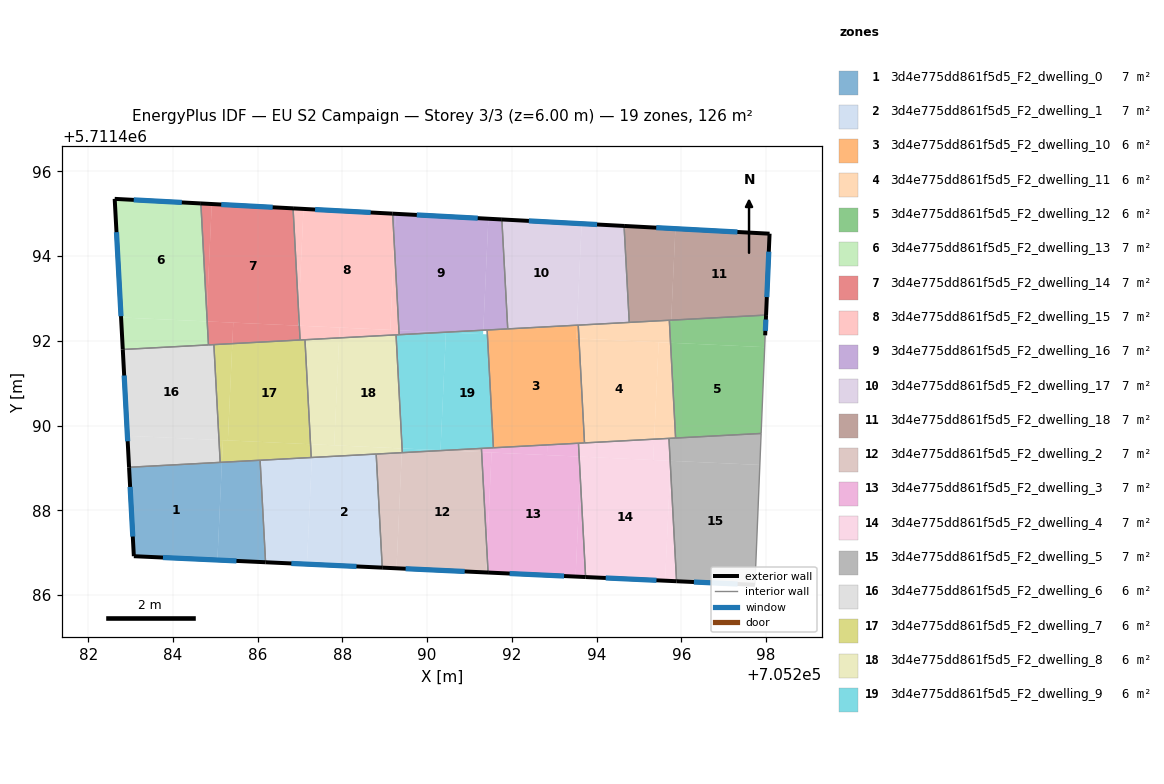
=== STOREY PLAN SPEC (per zone: floor XY polygon, exterior-wall plan segments, windows/doors) ===
zone 1: 3d4e775dd861f5d5_F2_dwelling_0  (7.0 m²)
  floor: (705286.06, 5711489.18) (705286.19, 5711486.77) (705285.05, 5711486.83) (705285.16, 5711489.13)
  floor: (705286.06, 5711489.18) (705285.16, 5711489.13) (705285.05, 5711486.83) (705286.19, 5711486.77) (705283.08, 5711486.92) (705282.96, 5711489.02)
  exterior wall: (705283.08, 5711486.92) – (705286.19, 5711486.77)  [3.1 m]
    window: (705283.76, 5711486.89) – (705285.50, 5711486.81)  [2.9 m²]
  exterior wall: (705282.96, 5711489.02) – (705283.08, 5711486.92)  [2.1 m]
    window: (705282.99, 5711488.55) – (705283.05, 5711487.38)  [2.0 m²]
  interior walls: 3
zone 2: 3d4e775dd861f5d5_F2_dwelling_1  (7.0 m²)
  floor: (705287.28, 5711489.25) (705287.16, 5711486.73) (705286.19, 5711486.77) (705286.06, 5711489.18)
  floor: (705288.80, 5711489.33) (705288.94, 5711486.65) (705287.16, 5711486.73) (705287.28, 5711489.25)
  exterior wall: (705286.19, 5711486.77) – (705288.94, 5711486.65)  [2.8 m]
    window: (705286.79, 5711486.75) – (705288.33, 5711486.68)  [2.6 m²]
  interior walls: 4
zone 3: 3d4e775dd861f5d5_F2_dwelling_10  (6.0 m²)
  floor: (705293.57, 5711492.37) (705293.58, 5711492.05) (705293.52, 5711492.06) (705293.54, 5711492.37)
  floor: (705293.57, 5711492.37) (705293.71, 5711489.59) (705291.56, 5711489.48) (705291.42, 5711492.26) (705293.54, 5711492.37) (705293.52, 5711492.06) (705293.58, 5711492.05)
  interior walls: 6
zone 4: 3d4e775dd861f5d5_F2_dwelling_11  (6.0 m²)
  floor: (705295.46, 5711491.97) (705295.36, 5711489.68) (705293.71, 5711489.59) (705293.58, 5711492.05)
  floor: (705295.72, 5711492.49) (705295.74, 5711492.05) (705295.73, 5711491.95) (705293.58, 5711492.05) (705293.57, 5711492.37)
  floor: (705295.73, 5711491.95) (705295.80, 5711490.98) (705295.86, 5711489.71) (705295.71, 5711489.70) (705295.36, 5711489.68) (705295.46, 5711491.97)
  interior walls: 6
zone 5: 3d4e775dd861f5d5_F2_dwelling_12  (6.0 m²)
  floor: (705297.97, 5711491.85) (705297.88, 5711489.81) (705295.86, 5711489.71) (705295.74, 5711491.95)
  floor: (705295.76, 5711492.49) (705295.74, 5711492.05) (705295.72, 5711492.49)
  floor: (705298.00, 5711492.61) (705297.98, 5711492.13) (705297.97, 5711491.85) (705295.74, 5711491.95) (705295.74, 5711492.05) (705295.76, 5711492.49)
  exterior wall: (705297.98, 5711492.13) – (705298.00, 5711492.61)  [0.5 m]
    window: (705297.98, 5711492.24) – (705297.99, 5711492.50)  [0.4 m²]
  interior walls: 4
zone 6: 3d4e775dd861f5d5_F2_dwelling_13  (7.0 m²)
  floor: (705284.66, 5711495.24) (705284.80, 5711492.65) (705284.79, 5711492.46) (705282.78, 5711492.55) (705282.62, 5711495.35)
  floor: (705284.81, 5711492.46) (705284.84, 5711491.90) (705282.82, 5711491.80) (705282.78, 5711492.55) (705284.79, 5711492.46)
  exterior wall: (705282.62, 5711495.35) – (705282.82, 5711491.80)  [3.6 m]
    window: (705282.67, 5711494.57) – (705282.77, 5711492.58)  [3.3 m²]
  exterior wall: (705284.66, 5711495.24) – (705282.62, 5711495.35)  [2.0 m]
    window: (705284.21, 5711495.27) – (705283.07, 5711495.33)  [1.9 m²]
  interior walls: 2
zone 7: 3d4e775dd861f5d5_F2_dwelling_14  (7.0 m²)
  floor: (705286.83, 5711495.13) (705286.97, 5711492.65) (705286.95, 5711492.36) (705284.81, 5711492.46) (705284.80, 5711492.65) (705284.92, 5711495.23)
  floor: (705284.92, 5711495.23) (705284.80, 5711492.65) (705284.66, 5711495.24)
  floor: (705286.98, 5711492.36) (705287.00, 5711492.02) (705285.40, 5711491.93) (705285.42, 5711492.43) (705286.95, 5711492.36)
  floor: (705285.42, 5711492.43) (705285.40, 5711491.93) (705284.84, 5711491.90) (705284.81, 5711492.46)
  exterior wall: (705286.83, 5711495.13) – (705284.66, 5711495.24)  [2.2 m]
    window: (705286.35, 5711495.15) – (705285.14, 5711495.22)  [2.0 m²]
  interior walls: 4
zone 8: 3d4e775dd861f5d5_F2_dwelling_15  (7.0 m²)
  floor: (705289.19, 5711495.00) (705289.22, 5711494.30) (705289.13, 5711492.26) (705286.98, 5711492.36) (705286.97, 5711492.65) (705287.08, 5711495.11)
  floor: (705287.08, 5711495.11) (705286.97, 5711492.65) (705286.83, 5711495.13)
  floor: (705289.33, 5711492.25) (705289.34, 5711492.14) (705287.92, 5711492.07) (705287.93, 5711492.31)
  floor: (705289.22, 5711494.30) (705289.33, 5711492.25) (705289.13, 5711492.26)
  floor: (705287.93, 5711492.31) (705287.92, 5711492.07) (705287.00, 5711492.02) (705286.98, 5711492.36)
  exterior wall: (705289.19, 5711495.00) – (705286.83, 5711495.13)  [2.4 m]
    window: (705288.67, 5711495.03) – (705287.35, 5711495.10)  [2.2 m²]
  interior walls: 5
zone 9: 3d4e775dd861f5d5_F2_dwelling_16  (7.0 m²)
  floor: (705291.44, 5711494.88) (705291.32, 5711492.25) (705290.39, 5711492.20) (705289.33, 5711492.25) (705289.22, 5711494.30) (705289.26, 5711495.00)
  floor: (705289.26, 5711495.00) (705289.22, 5711494.30) (705289.19, 5711495.00)
  floor: (705290.38, 5711492.20) (705289.34, 5711492.14) (705289.33, 5711492.25)
  floor: (705291.76, 5711494.87) (705291.90, 5711492.28) (705291.32, 5711492.25) (705291.44, 5711494.88)
  exterior wall: (705291.76, 5711494.87) – (705289.19, 5711495.00)  [2.6 m]
    window: (705291.19, 5711494.90) – (705289.76, 5711494.97)  [2.4 m²]
  interior walls: 4
zone 10: 3d4e775dd861f5d5_F2_dwelling_17  (7.0 m²)
  floor: (705293.65, 5711494.76) (705293.54, 5711492.37) (705291.90, 5711492.28) (705291.76, 5711494.87)
  floor: (705294.65, 5711494.71) (705294.77, 5711492.44) (705293.57, 5711492.37) (705293.54, 5711492.37) (705293.65, 5711494.76)
  exterior wall: (705294.65, 5711494.71) – (705291.76, 5711494.87)  [2.9 m]
    window: (705294.01, 5711494.75) – (705292.40, 5711494.83)  [2.7 m²]
  interior walls: 4
zone 11: 3d4e775dd861f5d5_F2_dwelling_18  (7.0 m²)
  floor: (705295.86, 5711494.65) (705295.76, 5711492.49) (705294.77, 5711492.43) (705294.65, 5711494.71)
  floor: (705298.08, 5711494.53) (705298.00, 5711492.61) (705295.76, 5711492.49) (705295.86, 5711494.65)
  exterior wall: (705298.00, 5711492.61) – (705298.08, 5711494.53)  [1.9 m]
    window: (705298.02, 5711493.03) – (705298.06, 5711494.10)  [1.8 m²]
  exterior wall: (705298.08, 5711494.53) – (705294.65, 5711494.71)  [3.4 m]
    window: (705297.32, 5711494.57) – (705295.41, 5711494.67)  [3.2 m²]
  interior walls: 3
zone 12: 3d4e775dd861f5d5_F2_dwelling_2  (7.0 m²)
  floor: (705289.40, 5711489.36) (705289.28, 5711486.63) (705288.94, 5711486.65) (705288.80, 5711489.33)
  floor: (705291.29, 5711489.37) (705291.41, 5711487.01) (705291.39, 5711486.53) (705289.28, 5711486.63) (705289.40, 5711489.36) (705290.41, 5711489.41)
  floor: (705291.41, 5711487.01) (705291.44, 5711486.53) (705291.39, 5711486.53)
  floor: (705291.28, 5711489.45) (705291.29, 5711489.37) (705290.41, 5711489.41)
  exterior wall: (705288.94, 5711486.65) – (705291.44, 5711486.53)  [2.5 m]
    window: (705289.49, 5711486.62) – (705290.89, 5711486.56)  [2.3 m²]
  interior walls: 4
zone 13: 3d4e775dd861f5d5_F2_dwelling_3  (7.0 m²)
  floor: (705291.52, 5711489.36) (705291.41, 5711487.01) (705291.29, 5711489.37)
  floor: (705293.59, 5711489.27) (705293.61, 5711488.81) (705293.50, 5711486.44) (705291.44, 5711486.53) (705291.41, 5711487.01) (705291.52, 5711489.36)
  floor: (705293.61, 5711488.81) (705293.74, 5711486.43) (705293.50, 5711486.44)
  floor: (705292.84, 5711489.54) (705292.83, 5711489.30) (705291.29, 5711489.37) (705291.28, 5711489.46)
  floor: (705293.57, 5711489.58) (705293.59, 5711489.27) (705292.83, 5711489.30) (705292.84, 5711489.54)
  exterior wall: (705291.44, 5711486.53) – (705293.74, 5711486.42)  [2.3 m]
    window: (705291.95, 5711486.51) – (705293.23, 5711486.45)  [2.2 m²]
  interior walls: 4
zone 14: 3d4e775dd861f5d5_F2_dwelling_4  (7.0 m²)
  floor: (705295.74, 5711489.17) (705295.74, 5711489.05) (705295.62, 5711486.34) (705293.74, 5711486.43) (705293.61, 5711488.81) (705293.63, 5711489.27)
  floor: (705295.74, 5711489.05) (705295.89, 5711486.33) (705295.62, 5711486.34)
  floor: (705295.36, 5711489.68) (705295.33, 5711489.19) (705293.63, 5711489.27) (705293.59, 5711489.27) (705293.57, 5711489.58)
  floor: (705295.71, 5711489.70) (705295.74, 5711489.17) (705295.33, 5711489.19) (705295.36, 5711489.68)
  floor: (705293.63, 5711489.27) (705293.61, 5711488.81) (705293.59, 5711489.27)
  exterior wall: (705293.74, 5711486.42) – (705295.89, 5711486.33)  [2.1 m]
    window: (705294.21, 5711486.40) – (705295.41, 5711486.35)  [2.0 m²]
  interior walls: 4
zone 15: 3d4e775dd861f5d5_F2_dwelling_5  (7.0 m²)
  floor: (705297.85, 5711489.07) (705297.74, 5711486.24) (705295.89, 5711486.33) (705295.74, 5711489.05) (705295.75, 5711489.17)
  floor: (705297.88, 5711489.81) (705297.85, 5711489.07) (705295.74, 5711489.17) (705295.71, 5711489.70) (705295.86, 5711489.71)
  exterior wall: (705295.89, 5711486.33) – (705297.74, 5711486.24)  [1.9 m]
    window: (705296.30, 5711486.31) – (705297.33, 5711486.26)  [1.7 m²]
  interior walls: 4
zone 16: 3d4e775dd861f5d5_F2_dwelling_6  (6.0 m²)
  floor: (705284.97, 5711491.91) (705285.09, 5711489.66) (705282.93, 5711489.76) (705282.82, 5711491.80)
  floor: (705285.09, 5711489.66) (705285.11, 5711489.13) (705282.96, 5711489.02) (705282.93, 5711489.76)
  exterior wall: (705282.82, 5711491.80) – (705282.96, 5711489.02)  [2.8 m]
    window: (705282.85, 5711491.18) – (705282.93, 5711489.63)  [2.6 m²]
  interior walls: 4
zone 17: 3d4e775dd861f5d5_F2_dwelling_7  (6.0 m²)
  floor: (705287.12, 5711492.03) (705287.25, 5711489.56) (705285.30, 5711489.65) (705285.40, 5711491.93)
  floor: (705285.18, 5711489.66) (705285.16, 5711489.13) (705285.11, 5711489.13) (705285.09, 5711489.66)
  floor: (705287.25, 5711489.56) (705287.26, 5711489.25) (705285.16, 5711489.13) (705285.18, 5711489.66)
  floor: (705287.12, 5711492.03) (705285.40, 5711491.93) (705285.30, 5711489.65) (705287.25, 5711489.56) (705285.09, 5711489.66) (705285.11, 5711489.16) (705284.97, 5711491.91)
  interior walls: 6
zone 18: 3d4e775dd861f5d5_F2_dwelling_8  (6.0 m²)
  floor: (705289.27, 5711492.14) (705289.41, 5711489.46) (705287.81, 5711489.53) (705287.92, 5711492.07)
  floor: (705287.29, 5711489.56) (705287.28, 5711489.25) (705287.26, 5711489.25) (705287.25, 5711489.56)
  floor: (705289.41, 5711489.46) (705289.40, 5711489.36) (705287.28, 5711489.25) (705287.29, 5711489.56)
  floor: (705287.92, 5711492.07) (705287.81, 5711489.53) (705287.25, 5711489.56) (705287.12, 5711492.03)
  interior walls: 5
zone 19: 3d4e775dd861f5d5_F2_dwelling_9  (6.0 m²)
  floor: (705291.42, 5711492.15) (705291.56, 5711489.48) (705290.41, 5711489.41) (705290.31, 5711489.42) (705290.44, 5711492.20)
  floor: (705291.32, 5711492.25) (705291.32, 5711492.16) (705290.39, 5711492.20)
  floor: (705290.44, 5711492.20) (705290.31, 5711489.42) (705289.41, 5711489.46) (705289.27, 5711492.14) (705290.38, 5711492.20)
  floor: (705290.41, 5711489.41) (705289.41, 5711489.36) (705289.41, 5711489.46)
  interior walls: 6

=== DERIVED (storey summary) ===
Building: EU S2 Campaign
Storey: 3 of 3  (floor level z = 6.00 m)
Storey gross floor area: 125.8 m²
Zones on this storey: 19
  - 3d4e775dd861f5d5_F2_dwelling_0: floor 7.0 m²; exterior wall 5.2 m (15.6 m²); 2 window(s) 4.9 m²; WWR 31.1%
  - 3d4e775dd861f5d5_F2_dwelling_1: floor 7.0 m²; exterior wall 2.8 m (8.3 m²); 1 window(s) 2.6 m²; WWR 31.1%
  - 3d4e775dd861f5d5_F2_dwelling_10: floor 6.0 m²
  - 3d4e775dd861f5d5_F2_dwelling_11: floor 6.0 m²
  - 3d4e775dd861f5d5_F2_dwelling_12: floor 6.0 m²; exterior wall 0.5 m (1.4 m²); 1 window(s) 0.4 m²; WWR 31.1%
  - 3d4e775dd861f5d5_F2_dwelling_13: floor 7.0 m²; exterior wall 5.6 m (16.8 m²); 2 window(s) 5.2 m²; WWR 31.1%
  - 3d4e775dd861f5d5_F2_dwelling_14: floor 7.0 m²; exterior wall 2.2 m (6.5 m²); 1 window(s) 2.0 m²; WWR 31.1%
  - 3d4e775dd861f5d5_F2_dwelling_15: floor 7.0 m²; exterior wall 2.4 m (7.1 m²); 1 window(s) 2.2 m²; WWR 31.1%
  - 3d4e775dd861f5d5_F2_dwelling_16: floor 7.0 m²; exterior wall 2.6 m (7.7 m²); 1 window(s) 2.4 m²; WWR 31.1%
  - 3d4e775dd861f5d5_F2_dwelling_17: floor 7.0 m²; exterior wall 2.9 m (8.7 m²); 1 window(s) 2.7 m²; WWR 31.1%
  - 3d4e775dd861f5d5_F2_dwelling_18: floor 7.0 m²; exterior wall 5.4 m (16.1 m²); 2 window(s) 5.0 m²; WWR 31.1%
  - 3d4e775dd861f5d5_F2_dwelling_2: floor 7.0 m²; exterior wall 2.5 m (7.5 m²); 1 window(s) 2.3 m²; WWR 31.1%
  - 3d4e775dd861f5d5_F2_dwelling_3: floor 7.0 m²; exterior wall 2.3 m (6.9 m²); 1 window(s) 2.2 m²; WWR 31.1%
  - 3d4e775dd861f5d5_F2_dwelling_4: floor 7.0 m²; exterior wall 2.1 m (6.4 m²); 1 window(s) 2.0 m²; WWR 31.1%
  - 3d4e775dd861f5d5_F2_dwelling_5: floor 7.0 m²; exterior wall 1.9 m (5.6 m²); 1 window(s) 1.7 m²; WWR 31.1%
  - 3d4e775dd861f5d5_F2_dwelling_6: floor 6.0 m²; exterior wall 2.8 m (8.4 m²); 1 window(s) 2.6 m²; WWR 31.1%
  - 3d4e775dd861f5d5_F2_dwelling_7: floor 6.0 m²
  - 3d4e775dd861f5d5_F2_dwelling_8: floor 6.0 m²
  - 3d4e775dd861f5d5_F2_dwelling_9: floor 6.0 m²
Zone adjacency (shared interzone walls):
  - 3d4e775dd861f5d5_F2_dwelling_0 ↔ 3d4e775dd861f5d5_F2_dwelling_1
  - 3d4e775dd861f5d5_F2_dwelling_0 ↔ 3d4e775dd861f5d5_F2_dwelling_6
  - 3d4e775dd861f5d5_F2_dwelling_0 ↔ 3d4e775dd861f5d5_F2_dwelling_7
  - 3d4e775dd861f5d5_F2_dwelling_1 ↔ 3d4e775dd861f5d5_F2_dwelling_2
  - 3d4e775dd861f5d5_F2_dwelling_1 ↔ 3d4e775dd861f5d5_F2_dwelling_7
  - 3d4e775dd861f5d5_F2_dwelling_1 ↔ 3d4e775dd861f5d5_F2_dwelling_8
  - 3d4e775dd861f5d5_F2_dwelling_10 ↔ 3d4e775dd861f5d5_F2_dwelling_11
  - 3d4e775dd861f5d5_F2_dwelling_10 ↔ 3d4e775dd861f5d5_F2_dwelling_16
  - 3d4e775dd861f5d5_F2_dwelling_10 ↔ 3d4e775dd861f5d5_F2_dwelling_17
  - 3d4e775dd861f5d5_F2_dwelling_10 ↔ 3d4e775dd861f5d5_F2_dwelling_3
  - 3d4e775dd861f5d5_F2_dwelling_10 ↔ 3d4e775dd861f5d5_F2_dwelling_4
  - 3d4e775dd861f5d5_F2_dwelling_10 ↔ 3d4e775dd861f5d5_F2_dwelling_9
  - 3d4e775dd861f5d5_F2_dwelling_11 ↔ 3d4e775dd861f5d5_F2_dwelling_12
  - 3d4e775dd861f5d5_F2_dwelling_11 ↔ 3d4e775dd861f5d5_F2_dwelling_17
  - 3d4e775dd861f5d5_F2_dwelling_11 ↔ 3d4e775dd861f5d5_F2_dwelling_18
  - 3d4e775dd861f5d5_F2_dwelling_11 ↔ 3d4e775dd861f5d5_F2_dwelling_4
  - 3d4e775dd861f5d5_F2_dwelling_11 ↔ 3d4e775dd861f5d5_F2_dwelling_5
  - 3d4e775dd861f5d5_F2_dwelling_12 ↔ 3d4e775dd861f5d5_F2_dwelling_18
  - 3d4e775dd861f5d5_F2_dwelling_12 ↔ 3d4e775dd861f5d5_F2_dwelling_5
  - 3d4e775dd861f5d5_F2_dwelling_13 ↔ 3d4e775dd861f5d5_F2_dwelling_14
  - 3d4e775dd861f5d5_F2_dwelling_13 ↔ 3d4e775dd861f5d5_F2_dwelling_6
  - 3d4e775dd861f5d5_F2_dwelling_14 ↔ 3d4e775dd861f5d5_F2_dwelling_15
  - 3d4e775dd861f5d5_F2_dwelling_14 ↔ 3d4e775dd861f5d5_F2_dwelling_6
  - 3d4e775dd861f5d5_F2_dwelling_14 ↔ 3d4e775dd861f5d5_F2_dwelling_7
  - 3d4e775dd861f5d5_F2_dwelling_15 ↔ 3d4e775dd861f5d5_F2_dwelling_16
  - 3d4e775dd861f5d5_F2_dwelling_15 ↔ 3d4e775dd861f5d5_F2_dwelling_7
  - 3d4e775dd861f5d5_F2_dwelling_15 ↔ 3d4e775dd861f5d5_F2_dwelling_8
  - 3d4e775dd861f5d5_F2_dwelling_15 ↔ 3d4e775dd861f5d5_F2_dwelling_9
  - 3d4e775dd861f5d5_F2_dwelling_16 ↔ 3d4e775dd861f5d5_F2_dwelling_17
  - 3d4e775dd861f5d5_F2_dwelling_16 ↔ 3d4e775dd861f5d5_F2_dwelling_9
  - 3d4e775dd861f5d5_F2_dwelling_17 ↔ 3d4e775dd861f5d5_F2_dwelling_18
  - 3d4e775dd861f5d5_F2_dwelling_2 ↔ 3d4e775dd861f5d5_F2_dwelling_3
  - 3d4e775dd861f5d5_F2_dwelling_2 ↔ 3d4e775dd861f5d5_F2_dwelling_8
  - 3d4e775dd861f5d5_F2_dwelling_2 ↔ 3d4e775dd861f5d5_F2_dwelling_9
  - 3d4e775dd861f5d5_F2_dwelling_3 ↔ 3d4e775dd861f5d5_F2_dwelling_4
  - 3d4e775dd861f5d5_F2_dwelling_3 ↔ 3d4e775dd861f5d5_F2_dwelling_9
  - 3d4e775dd861f5d5_F2_dwelling_4 ↔ 3d4e775dd861f5d5_F2_dwelling_5
  - 3d4e775dd861f5d5_F2_dwelling_6 ↔ 3d4e775dd861f5d5_F2_dwelling_7
  - 3d4e775dd861f5d5_F2_dwelling_7 ↔ 3d4e775dd861f5d5_F2_dwelling_8
  - 3d4e775dd861f5d5_F2_dwelling_8 ↔ 3d4e775dd861f5d5_F2_dwelling_9